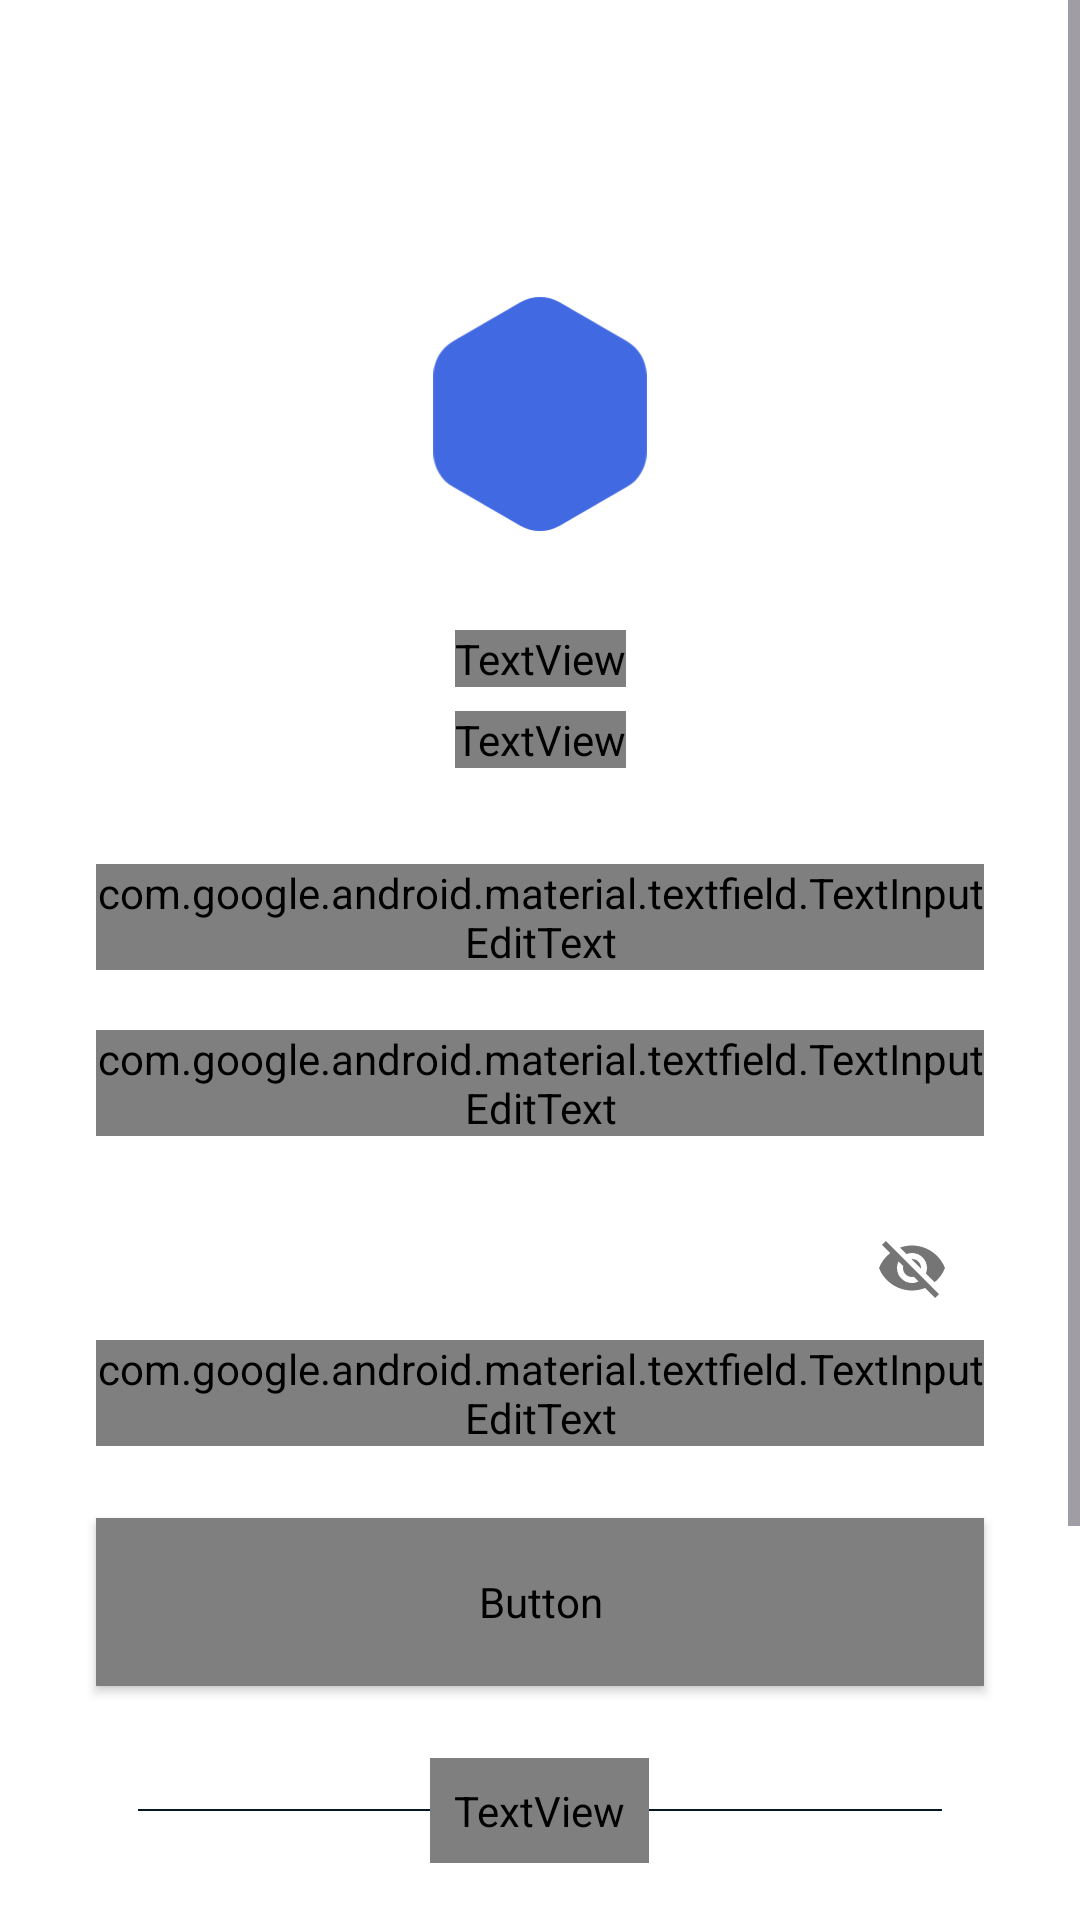

Here is an Android app screen rendered from its layout file. Give the layout XML and the strings, colors and styles it references.
<!-- AndroidManifest.xml: application theme Theme.DonationApp -->
<!-- res/layout/fragment_sign_up.xml -->
<?xml version="1.0" encoding="utf-8"?>
<ScrollView xmlns:android="http://schemas.android.com/apk/res/android"
    xmlns:app="http://schemas.android.com/apk/res-auto"
    xmlns:tools="http://schemas.android.com/tools"
    android:layout_width="match_parent"
    android:layout_height="match_parent"
    android:background="@color/white"
    tools:context=".SignUpFragment">

    <androidx.constraintlayout.widget.ConstraintLayout
        android:layout_width="match_parent"
        android:layout_height="match_parent"
        android:paddingBottom="64dp">
    <ImageView
        android:id="@+id/imageView4"
        android:layout_width="80dp"
        android:layout_height="80dp"
        android:layout_marginTop="98dp"
        android:src="@drawable/polygon_fill"
        app:layout_constraintEnd_toEndOf="parent"
        app:layout_constraintStart_toStartOf="parent"
        app:layout_constraintTop_toTopOf="parent" />

    <TextView
        android:id="@+id/textView5"
        android:layout_width="wrap_content"
        android:layout_height="wrap_content"
        android:layout_marginTop="32dp"
        android:text="@string/let_s_get_you_started"
        android:fontFamily="@font/gilroy_bold"
        android:textSize="24sp"
        app:layout_constraintEnd_toEndOf="parent"
        app:layout_constraintStart_toStartOf="parent"
        app:layout_constraintTop_toBottomOf="@+id/imageView4" />

    <TextView
        android:id="@+id/textView6"
        android:layout_width="wrap_content"
        android:layout_height="wrap_content"
        android:layout_marginTop="8dp"
        android:text="@string/let_s_help_create_an_account"
        android:textSize="12sp"
        android:fontFamily="@font/gilroy_regular"
        app:layout_constraintEnd_toEndOf="parent"
        app:layout_constraintStart_toStartOf="parent"
        app:layout_constraintTop_toBottomOf="@+id/textView5" />

    <com.google.android.material.textfield.TextInputLayout
        android:id="@+id/userName_InputLayout"
        style="?attr/textInputOutlinedStyle"
        android:layout_width="0dp"
        android:layout_height="wrap_content"
        android:layout_marginStart="32dp"
        android:layout_marginTop="32dp"
        android:layout_marginEnd="32dp"
        android:hint="@string/enter_full_name"
        app:shapeAppearance="?attr/shapeAppearanceCornerMedium"
        app:layout_constraintEnd_toEndOf="parent"
        app:layout_constraintStart_toStartOf="parent"
        app:layout_constraintTop_toBottomOf="@+id/textView6">

        <com.google.android.material.textfield.TextInputEditText
            android:layout_width="match_parent"
            android:layout_height="wrap_content"
            android:fontFamily="@font/gilroy_regular"
            android:inputType="textPersonName"
            android:textSize="16sp"
            android:maxLines="1"/>
    </com.google.android.material.textfield.TextInputLayout>
    <com.google.android.material.textfield.TextInputLayout
        android:id="@+id/email_InputLayout"
        style="?attr/textInputOutlinedStyle"
        android:layout_width="0dp"
        android:layout_height="wrap_content"
        android:layout_marginStart="32dp"
        android:layout_marginTop="20dp"
        android:layout_marginEnd="32dp"
        android:hint="@string/enter_email_address"
        app:shapeAppearance="?attr/shapeAppearanceCornerMedium"
        app:layout_constraintEnd_toEndOf="parent"
        app:layout_constraintStart_toStartOf="parent"
        app:layout_constraintTop_toBottomOf="@+id/userName_InputLayout">

        <com.google.android.material.textfield.TextInputEditText
            android:layout_width="match_parent"
            android:layout_height="wrap_content"
            android:fontFamily="@font/gilroy_regular"
            android:inputType="textEmailAddress"
            android:textSize="16sp"
            android:maxLines="1"/>
    </com.google.android.material.textfield.TextInputLayout>
    <com.google.android.material.textfield.TextInputLayout
        android:id="@+id/password_InputLayout"
        style="?attr/textInputOutlinedStyle"
        android:layout_width="0dp"
        android:layout_height="wrap_content"
        android:layout_marginStart="32dp"
        android:layout_marginTop="20dp"
        android:layout_marginEnd="32dp"
        android:hint="@string/enter_password"
        app:passwordToggleEnabled="true"
        app:shapeAppearance="?attr/shapeAppearanceCornerMedium"
        app:layout_constraintEnd_toEndOf="parent"
        app:layout_constraintStart_toStartOf="parent"
        app:layout_constraintTop_toBottomOf="@+id/email_InputLayout">

        <com.google.android.material.textfield.TextInputEditText
            android:layout_width="match_parent"
            android:layout_height="wrap_content"
            android:fontFamily="@font/gilroy_regular"
            android:inputType="textPassword"
            android:textSize="16sp"
            android:maxLines="1"/>
    </com.google.android.material.textfield.TextInputLayout>

    <Button
        android:id="@+id/button_sign_up"
        style="@style/Widget.App.Button"
        android:layout_width="match_parent"
        android:layout_height="56dp"
        android:layout_marginStart="32dp"
        android:layout_marginTop="24dp"
        android:layout_marginEnd="32dp"
        android:text="@string/sign_up"
        app:layout_constraintEnd_toEndOf="parent"
        app:layout_constraintStart_toStartOf="parent"
        app:layout_constraintTop_toBottomOf="@+id/password_InputLayout" />

    <LinearLayout
        android:id="@+id/linearLayout2"
        android:layout_width="match_parent"
        android:layout_height="wrap_content"
        android:layout_marginStart="46dp"
        android:layout_marginTop="24dp"
        android:layout_marginEnd="46dp"
        android:gravity="center_vertical"
        android:orientation="horizontal"
        app:layout_constraintEnd_toEndOf="parent"
        app:layout_constraintStart_toStartOf="parent"
        app:layout_constraintTop_toBottomOf="@+id/button_sign_up">

        <View
            android:layout_width="0dp"
            android:layout_height="0.6dp"
            android:layout_weight="1"
            android:background="@color/black_text" />

        <TextView
            android:layout_width="wrap_content"
            android:layout_height="wrap_content"
            android:fontFamily="@font/gilroy_medium"
            android:padding="8dp"
            android:text="@string/or"
            android:textColor="@color/green"
            android:textSize="16sp" />

        <View
            android:layout_width="0dp"
            android:layout_height="0.6dp"
            android:layout_weight="1"
            android:background="@color/black_text" />
    </LinearLayout>

    <TextView
        android:id="@+id/textView7"
        android:layout_width="wrap_content"
        android:layout_height="wrap_content"
        android:layout_marginTop="36dp"
        android:text="@string/register_with_fingerprint"
        android:textColor="@color/black_text"
        android:fontFamily="@font/gilroy_bold"
        android:textSize="16sp"
        app:layout_constraintEnd_toEndOf="@+id/linearLayout2"
        app:layout_constraintStart_toStartOf="@+id/linearLayout2"
        app:layout_constraintTop_toBottomOf="@+id/linearLayout2" />

    <TextView
        android:id="@+id/textView8"
        android:layout_width="wrap_content"
        android:layout_height="wrap_content"
        android:layout_marginStart="32dp"
        android:layout_marginTop="46dp"
        android:text="@string/have_account"
        android:fontFamily="@font/gilroy_regular"
        android:textSize="16sp"
        android:textColor="@color/black_text"
        app:layout_constraintStart_toStartOf="parent"
        app:layout_constraintTop_toBottomOf="@+id/textView7" />

    <TextView
        android:id="@+id/tvLoginHere"
        android:layout_width="wrap_content"
        android:layout_height="wrap_content"
        android:layout_marginTop="46dp"
        android:layout_marginEnd="32dp"
        android:text="@string/login_here"
        android:textColor="@color/green_success"
        android:fontFamily="@font/gilroy_bold"
        android:textSize="16sp"
        app:layout_constraintEnd_toEndOf="parent"
        app:layout_constraintTop_toBottomOf="@+id/textView7" />
    </androidx.constraintlayout.widget.ConstraintLayout>
</ScrollView>
<!-- resources referenced by this layout -->
<resources>
  <color name="black_text">#061826</color>
  <color name="green">#1BDDAF</color>
  <color name="green_success">#2DD297</color>
  <color name="white">#FFFFFFFF</color>
  <!-- drawable polygon_fill (drawable) -->
  <vector xmlns:android="http://schemas.android.com/apk/res/android"
      android:width="48dp"
      android:height="54dp"
      android:viewportWidth="48"
      android:viewportHeight="54">
    <path
        android:pathData="M19.569,1.866C22.311,0.283 25.689,0.283 28.431,1.866L43.551,10.596C46.293,12.179 47.982,15.104 47.982,18.27V35.73C47.982,38.896 46.293,41.821 43.551,43.404L28.431,52.134C25.689,53.717 22.311,53.717 19.569,52.134L4.449,43.404C1.707,41.821 0.018,38.896 0.018,35.73V18.27C0.018,15.104 1.707,12.179 4.449,10.596L19.569,1.866Z"
        android:fillColor="#4169E1"/>
  </vector>
  <string name="enter_email_address">Enter Email Address</string>
  <string name="enter_full_name">Enter Full Name</string>
  <string name="enter_password">Enter Password</string>
  <string name="have_account">Have Account?</string>
  <string name="let_s_get_you_started">Let’s get you <font color="#1BDDAF">started!</font></string>
  <string name="let_s_help_create_an_account">Let’s help create an account</string>
  <string name="login_here">Login Here</string>
  <string name="or">OR</string>
  <string name="register_with_fingerprint">Register with Fingerprint</string>
  <string name="sign_up">Sign Up</string>
  <style name="Widget.App.Button" parent="Widget.MaterialComponents.Button">
          <item name="materialThemeOverlay">@style/ThemeOverlay.App.Button</item>
          <item name="shapeAppearance">@style/ShapeAppearance.App.SmallComponent</item>
          <item name="android:textAppearance">@style/TextAppearance.App.Button</item>
      </style>
  <style name="Theme.DonationApp" parent="Base.Theme.DonationApp" />
  <style name="ThemeOverlay.App.Button" parent="">
          <item name="colorPrimary">@color/blue</item>
      </style>
  <style name="ShapeAppearance.App.SmallComponent" parent="ShapeAppearance.MaterialComponents.MediumComponent">
          <item name="cornerFamily">rounded</item>
          <item name="cornerSize">12dp</item>
      </style>
  <style name="TextAppearance.App.Button" parent="TextAppearance.MaterialComponents.Button">
          <item name="fontFamily">@font/gilroy_bold</item>
          <item name="android:fontFamily">@font/gilroy_bold</item>
          <item name="android:textSize">16sp</item>
          <item name="textAllCaps">false</item>
      </style>
  <style name="Base.Theme.DonationApp" parent="Theme.Material3.DayNight.NoActionBar">
          
          
  
  
      </style>
  <color name="blue">#4169E1</color>
</resources>
